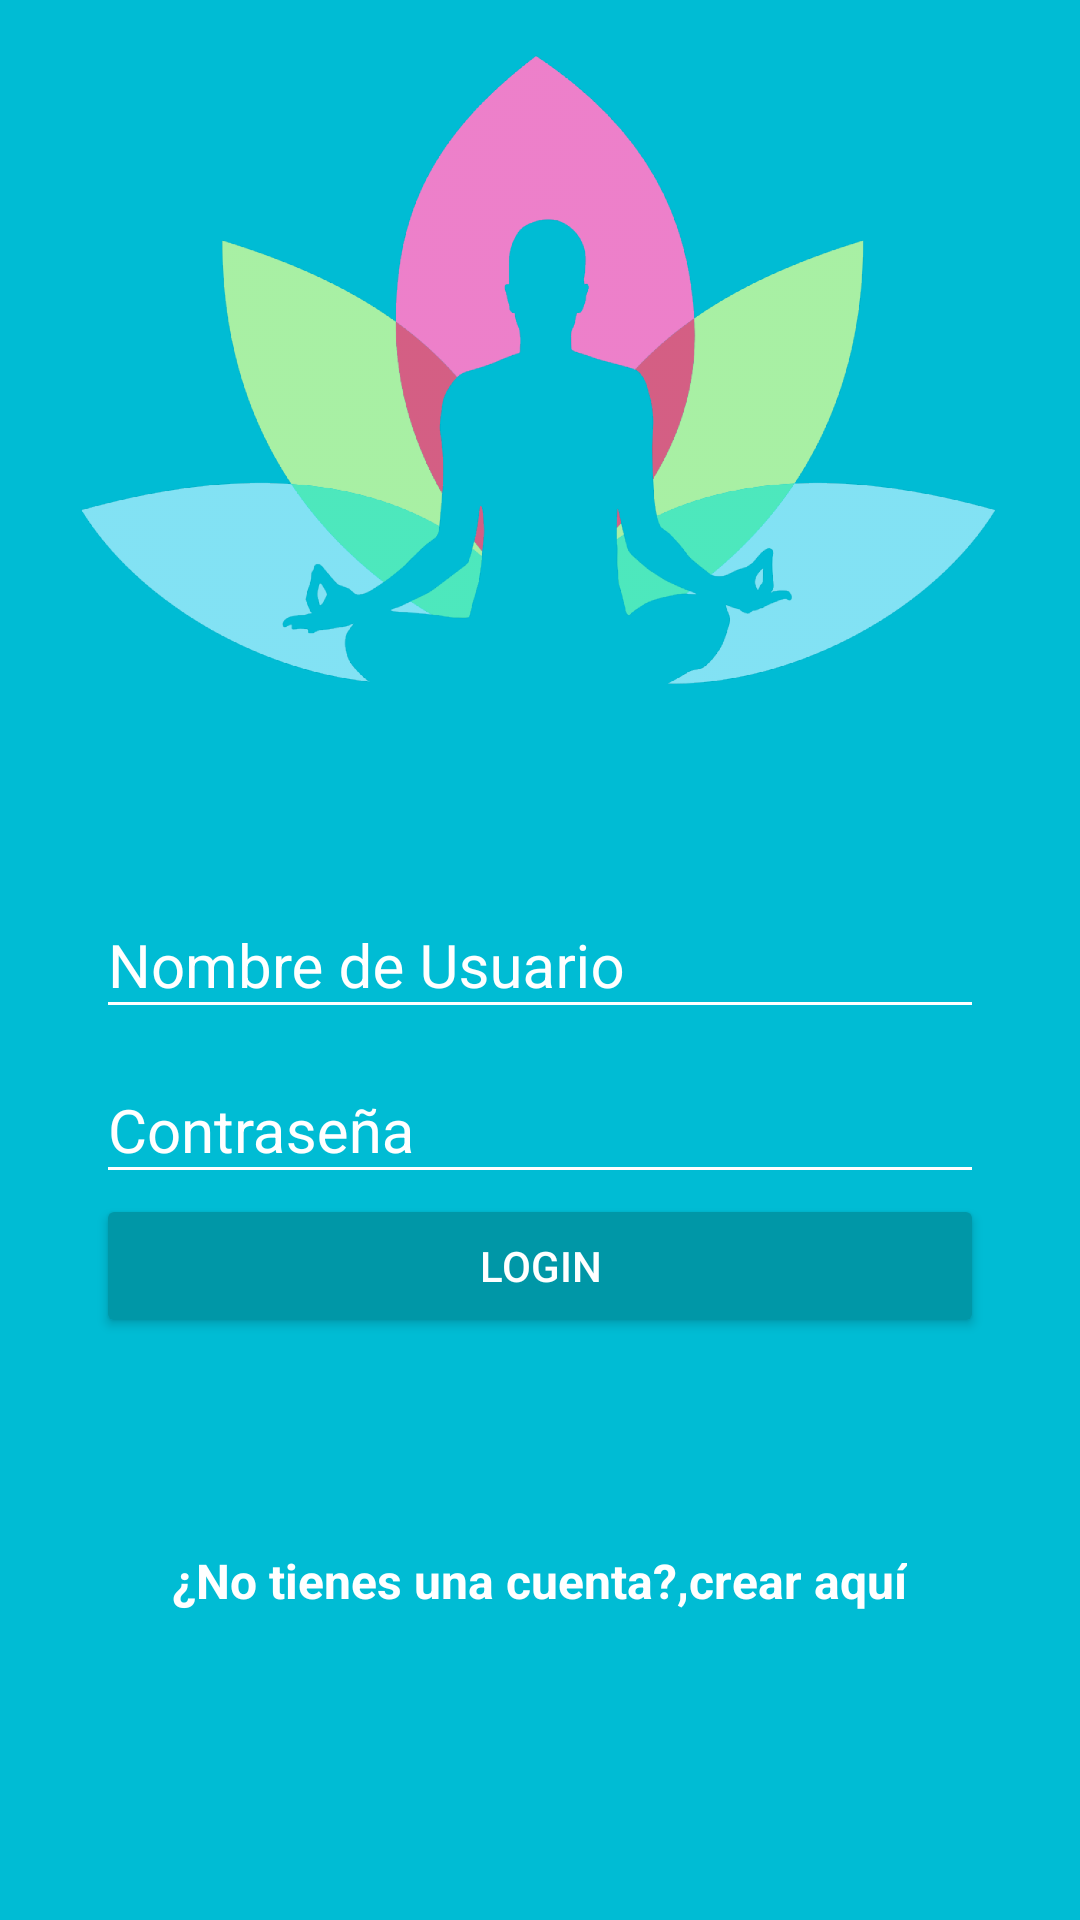

This screen was rendered from an Android layout file. Write that file and the resources it references.
<!-- AndroidManifest.xml: application theme AppTheme -->
<!-- res/layout/activity_login.xml -->
<?xml version="1.0" encoding="utf-8"?>
<android.support.design.widget.CoordinatorLayout xmlns:android="http://schemas.android.com/apk/res/android"

    xmlns:app="http://schemas.android.com/apk/res-auto"
    xmlns:tools="http://schemas.android.com/tools"
    android:layout_width="match_parent"
    android:layout_height="match_parent"
    android:background="@color/colorPrimary"
    app:layout_behavior="@string/appbar_scrolling_view_behavior"
    tools:context=".LoginActivity">

    <LinearLayout
        android:layout_width="match_parent"
        android:layout_height="match_parent"
        android:orientation="vertical"
        android:weightSum="1">

        <RelativeLayout
            android:layout_width="match_parent"
            android:layout_height="match_parent"
            android:layout_weight="0.6">

            <ImageView
                android:id="@+id/logo"
                android:layout_width="wrap_content"
                android:layout_height="wrap_content"
                android:layout_centerInParent="true"
                android:background="@drawable/logo"

                />
        </RelativeLayout>

        <ScrollView
            android:layout_width="match_parent"
            android:layout_height="match_parent"
            android:layout_weight="0.4"
            android:fillViewport="true">


            <LinearLayout
                android:layout_width="match_parent"
                android:layout_height="wrap_content"
                android:orientation="vertical"
                android:padding="@dimen/padding_horizonal_login">

                <android.support.design.widget.TextInputLayout
                    android:layout_width="match_parent"
                    android:layout_height="wrap_content"
                    android:theme="@style/EditTextWhite">

                    <android.support.design.widget.TextInputEditText
                        android:id="@+id/username"
                        android:layout_width="match_parent"
                        android:layout_height="wrap_content"
                        android:hint="@string/hint_username" />
                </android.support.design.widget.TextInputLayout>

                <android.support.design.widget.TextInputLayout
                    android:layout_width="match_parent"
                    android:layout_height="wrap_content"
                    android:theme="@style/EditTextWhite"
                    >


                    <android.support.design.widget.TextInputEditText
                        android:id="@+id/password"
                        android:layout_width="match_parent"
                        android:layout_height="wrap_content"
                        android:hint="@string/hint_password"
                        android:inputType="textPassword" />
                </android.support.design.widget.TextInputLayout>

                <Button
                    android:id="@+id/login"
                    android:layout_width="match_parent"
                    android:layout_height="wrap_content"
                    android:text="@string/text_button_login"
                    android:theme="@style/RaisedButtonDark"
                    android:onClick="goContainerMain"
                    />

                <RelativeLayout
                    android:layout_width="match_parent"
                    android:layout_height="match_parent"
                    android:gravity="center"
                    >
                    <TextView
                        android:id="@+id/dontHaveAccount"
                        android:layout_width="wrap_content"
                        android:layout_height="wrap_content"
                        android:text="@string/dont_have_account"
                        android:textColor="@android:color/white"
                        android:textStyle="bold"
                        android:textSize="@dimen/textsize_donthaveaccount"
                    />
                    <TextView
                        android:id="@+id/createHere"
                        android:layout_width="wrap_content"
                        android:layout_height="wrap_content"
                        android:text="@string/create_here"
                        android:textColor="@android:color/white"
                        android:textStyle="bold"
                        android:textSize="@dimen/textsize_donthaveaccount"
                        android:layout_toRightOf="@id/dontHaveAccount"
                        android:onClick="goCreateAccount"
                    />

                </RelativeLayout>
            </LinearLayout>


        </ScrollView>

    </LinearLayout>

</android.support.design.widget.CoordinatorLayout>
<!-- resources referenced by this layout -->
<resources>
  <color name="colorPrimary">#00BCD4</color>
  <dimen name="padding_horizonal_login">32sp</dimen>
  <dimen name="textsize_donthaveaccount">16sp</dimen>
  <!-- drawable logo: png bitmap (drawable-hdpi, 83410 bytes) -->
  <string name="create_here"> crear aquí</string>
  <string name="dont_have_account">¿No tienes una cuenta?,</string>
  <string name="hint_password">Contraseña</string>
  <string name="hint_username">Nombre de Usuario</string>
  <string name="text_button_login">Login</string>
  <style name="EditTextWhite" parent="TextAppearance.AppCompat">
          <item name="android:textColorHint">@color/EditTextColorWhite</item>
          <item name="android:textSize">@dimen/edittext_textsize_login</item>
          <item name="android:textColorPrimary">@color/EditTextColorWhite</item>
          <item name="colorAccent">@color/EditTextColorWhite</item>
          <item name="colorControlNormal">@color/EditTextColorWhite</item>
          <item name="colorControlActivated">@color/EditTextColorWhite</item>
      </style>
  <style name="RaisedButtonDark" parent="Theme.AppCompat.Light">
          <item name="colorButtonNormal">@color/colorPrimaryDark</item>
          <item name="colorControlHighlight">@color/colorPrimary</item>
          <item name="android:textColor">@android:color/white</item>
      </style>
  <style name="AppTheme" parent="Theme.AppCompat.Light.NoActionBar">
          
          <item name="colorPrimary">@color/colorPrimary</item>
          <item name="colorPrimaryDark">@color/colorPrimaryDark</item>
          <item name="colorAccent">@color/colorAccent</item>
      </style>
  <color name="EditTextColorWhite">#FFFFFF</color>
  <dimen name="edittext_textsize_login">20sp</dimen>
  <color name="colorPrimaryDark">#0097A7</color>
  <color name="colorAccent">#9E9E9E</color>
</resources>
